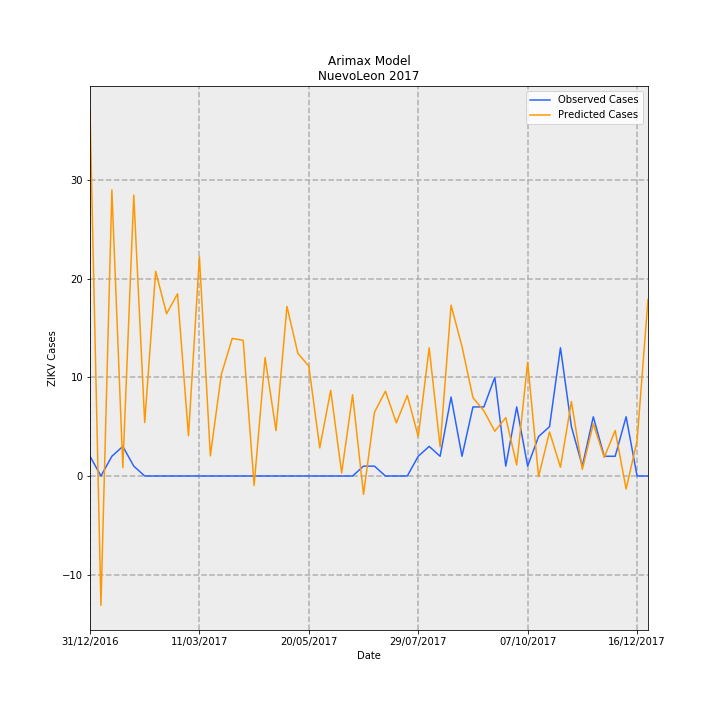

The table this chart was drawn from, first rows:
Date, predictions_incidence, observed_incidence, Predicted Cases, Observed Cases, error
31/12/2016, 0.7224, 0.03907, 36.99, 2.0, -34.99
07/01/2017, -0.256, 0.0, -13.11, 0.0, 13.11
14/01/2017, 0.5662, 0.03907, 28.99, 2.0, -26.99
21/01/2017, 0.01657, 0.0586, 0.8482, 3.0, 2.152
28/01/2017, 0.556, 0.01953, 28.46, 1.0, -27.46
04/02/2017, 0.1059, 0.0, 5.422, 0.0, -5.422
11/02/2017, 0.4052, 0.0, 20.74, 0.0, -20.74
18/02/2017, 0.3213, 0.0, 16.45, 0.0, -16.45
25/02/2017, 0.3606, 0.0, 18.46, 0.0, -18.46
04/03/2017, 0.07964, 0.0, 4.077, 0.0, -4.077
11/03/2017, 0.4342, 0.0, 22.23, 0.0, -22.23
18/03/2017, 0.03975, 0.0, 2.035, 0.0, -2.035
25/03/2017, 0.2009, 0.0, 10.29, 0.0, -10.29
01/04/2017, 0.2724, 0.0, 13.95, 0.0, -13.95
08/04/2017, 0.2687, 0.0, 13.75, 0.0, -13.75
15/04/2017, -0.01885, 0.0, -0.9653, 0.0, 0.9653
22/04/2017, 0.2345, 0.0, 12.01, 0.0, -12.01
29/04/2017, 0.08985, 0.0, 4.6, 0.0, -4.6
06/05/2017, 0.3358, 0.0, 17.19, 0.0, -17.19
13/05/2017, 0.2428, 0.0, 12.43, 0.0, -12.43
20/05/2017, 0.2174, 0.0, 11.13, 0.0, -11.13
27/05/2017, 0.0555, 0.0, 2.841, 0.0, -2.841
03/06/2017, 0.1697, 0.0, 8.686, 0.0, -8.686
10/06/2017, 0.006105, 0.0, 0.3126, 0.0, -0.3126
17/06/2017, 0.1607, 0.0, 8.228, 0.0, -8.228
24/06/2017, -0.03641, 0.01953, -1.864, 1.0, 2.864
01/07/2017, 0.1261, 0.01953, 6.457, 1.0, -5.457
08/07/2017, 0.1679, 0.0, 8.595, 0.0, -8.595
15/07/2017, 0.1052, 0.0, 5.387, 0.0, -5.387
22/07/2017, 0.1595, 0.0, 8.166, 0.0, -8.166
29/07/2017, 0.07802, 0.03907, 3.994, 2.0, -1.994
05/08/2017, 0.2538, 0.0586, 12.99, 3.0, -9.993
12/08/2017, 0.05795, 0.03907, 2.967, 2.0, -0.9668
19/08/2017, 0.3383, 0.1563, 17.32, 8.0, -9.32
26/08/2017, 0.2563, 0.03907, 13.12, 2.0, -11.12
02/09/2017, 0.1553, 0.1367, 7.95, 7, -0.9499
09/09/2017, 0.1288, 0.1367, 6.593, 7, 0.4068
16/09/2017, 0.08867, 0.1953, 4.54, 10.0, 5.46
23/09/2017, 0.1154, 0.01953, 5.908, 1.0, -4.908
30/09/2017, 0.02183, 0.1367, 1.117, 7, 5.883
07/10/2017, 0.2252, 0.01953, 11.53, 1.0, -10.53
14/10/2017, -0.001162, 0.07813, -0.05946, 4.0, 4.059
21/10/2017, 0.08727, 0.09767, 4.468, 5.0, 0.5321
28/10/2017, 0.0174, 0.2539, 0.891, 13.0, 12.11
04/11/2017, 0.1474, 0.09767, 7.545, 5.0, -2.545
11/11/2017, 0.01321, 0.01953, 0.6761, 1.0, 0.3239
18/11/2017, 0.1034, 0.1172, 5.292, 6.0, 0.708
25/11/2017, 0.0369, 0.03907, 1.889, 2.0, 0.1106
02/12/2017, 0.09022, 0.03907, 4.619, 2.0, -2.619
09/12/2017, -0.0257, 0.1172, -1.316, 6.0, 7.316
16/12/2017, 0.06939, 0.0, 3.553, 0.0, -3.553
23/12/2017, 0.3497, 0.0, 17.9, 0.0, -17.9
